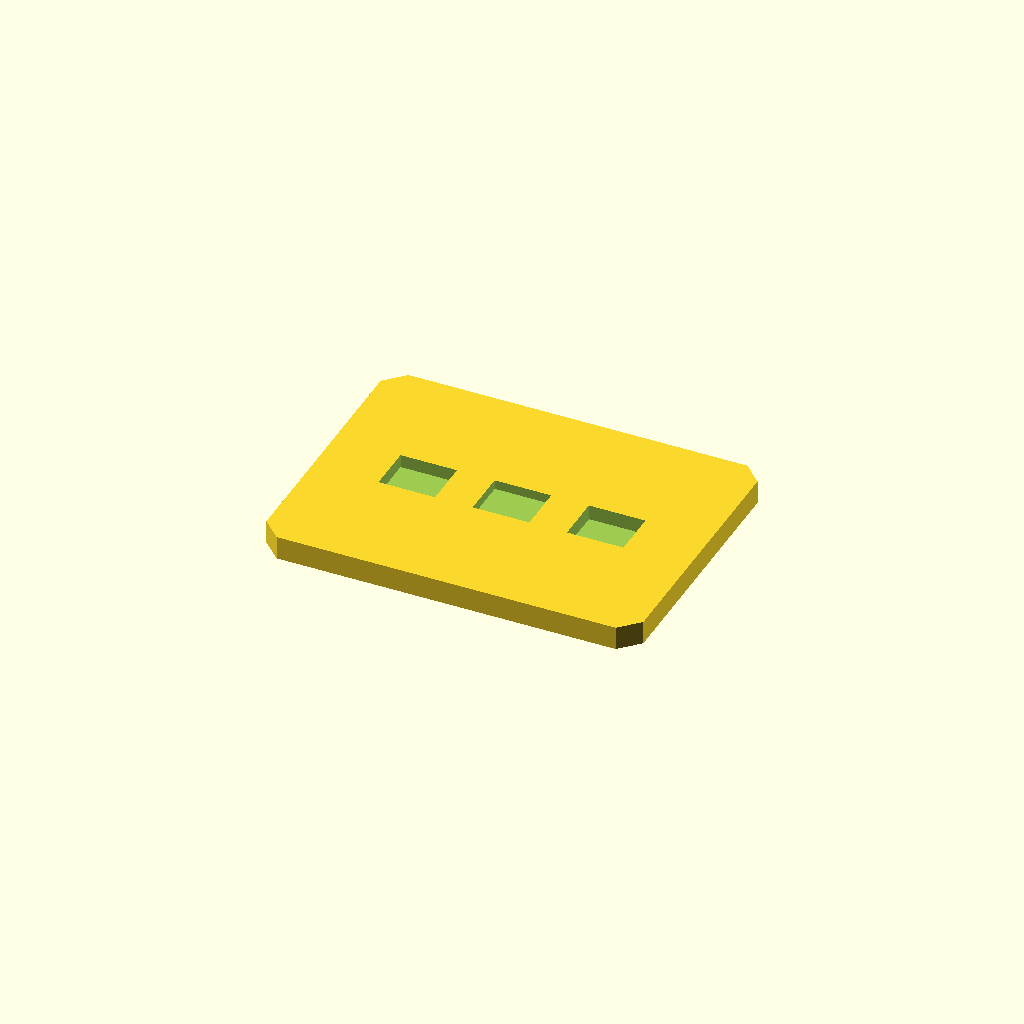
Cell 1: the model at its default parameters.
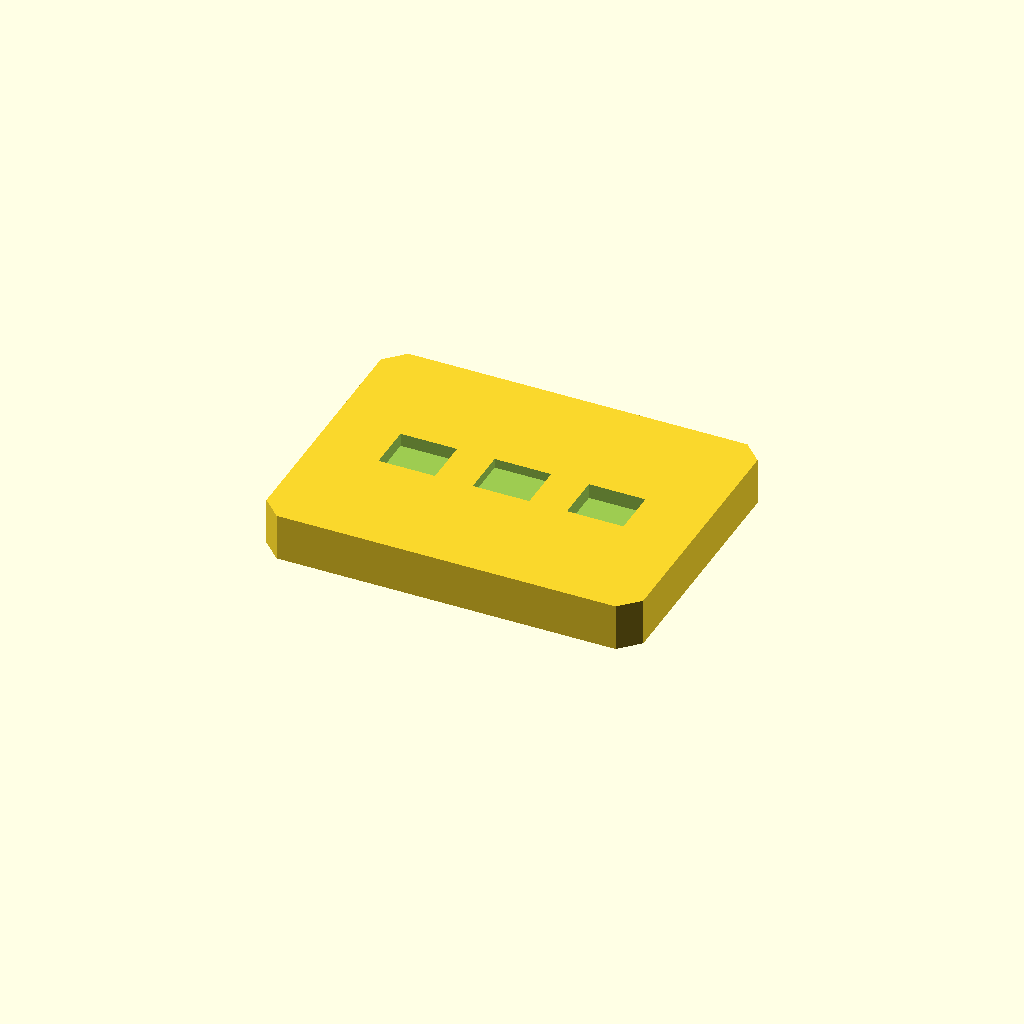
Cell 2: plate_t = 10 (everything else at default).
One fixed orthographic camera (rotation 55°, 0°, 25°; colour scheme Cornfield) for every cell.
OpenSCAD source file optional_data/data/sketch2/voidplates/part_0099.scad:
$fn = 32;

// ----------------------------------------------------------------------
// Windowed plate: 3 voids, 80 x 60 x 5 mm
// ----------------------------------------------------------------------

// --- parameters (mm) ---
plate_l = 80;             // plate length, X
plate_w = 60;             // plate width, Y
plate_t = 5;              // plate thickness, Z
edge_margin = 10;         // wall from the plate edge to any window
windows = 3;              // number of windows in the row
win_l = 12;               // window length
win_w = 10;               // window width
win_pitch = 20;           // window pitch along X
depth_1 = 2.8;            // depth of void 1 (full thickness = through)
depth_2 = 2;              // depth of void 2 (full thickness = through)
depth_3 = 3.2;            // depth of void 3 (full thickness = through)
corner_c = 4;             // corner chamfer of the plate

profile = [[4, 0], [76, 0], [80, 4], [80, 56], [76, 60], [4, 60], [0, 56], [0, 4]];  // primary outline, 8 points, counter clockwise
void_1 = [[14, 25], [26, 25], [26, 35], [14, 35]];  // window 1 of the row, 4 points
void_2 = [[34, 25], [46, 25], [46, 35], [34, 35]];  // window 2 of the row, 4 points
void_3 = [[54, 25], [66, 25], [66, 35], [54, 35]];  // window 3 of the row, 4 points

// --- the one profile operation ---
difference() {
  linear_extrude(height = plate_t) polygon(points = profile);
  translate([0, 0, plate_t - depth_1])
    linear_extrude(height = depth_1 + 1) polygon(points = void_1);
  translate([0, 0, plate_t - depth_2])
    linear_extrude(height = depth_2 + 1) polygon(points = void_2);
  translate([0, 0, plate_t - depth_3])
    linear_extrude(height = depth_3 + 1) polygon(points = void_3);
}
Parameter table extracted from the source (name, type, default, range or options):
plate_l: number, default 80
plate_w: number, default 60
plate_t: number, default 5
edge_margin: number, default 10
windows: number, default 3
win_l: number, default 12
win_w: number, default 10
win_pitch: number, default 20
depth_1: number, default 2.8
depth_2: number, default 2
depth_3: number, default 3.2
corner_c: number, default 4
